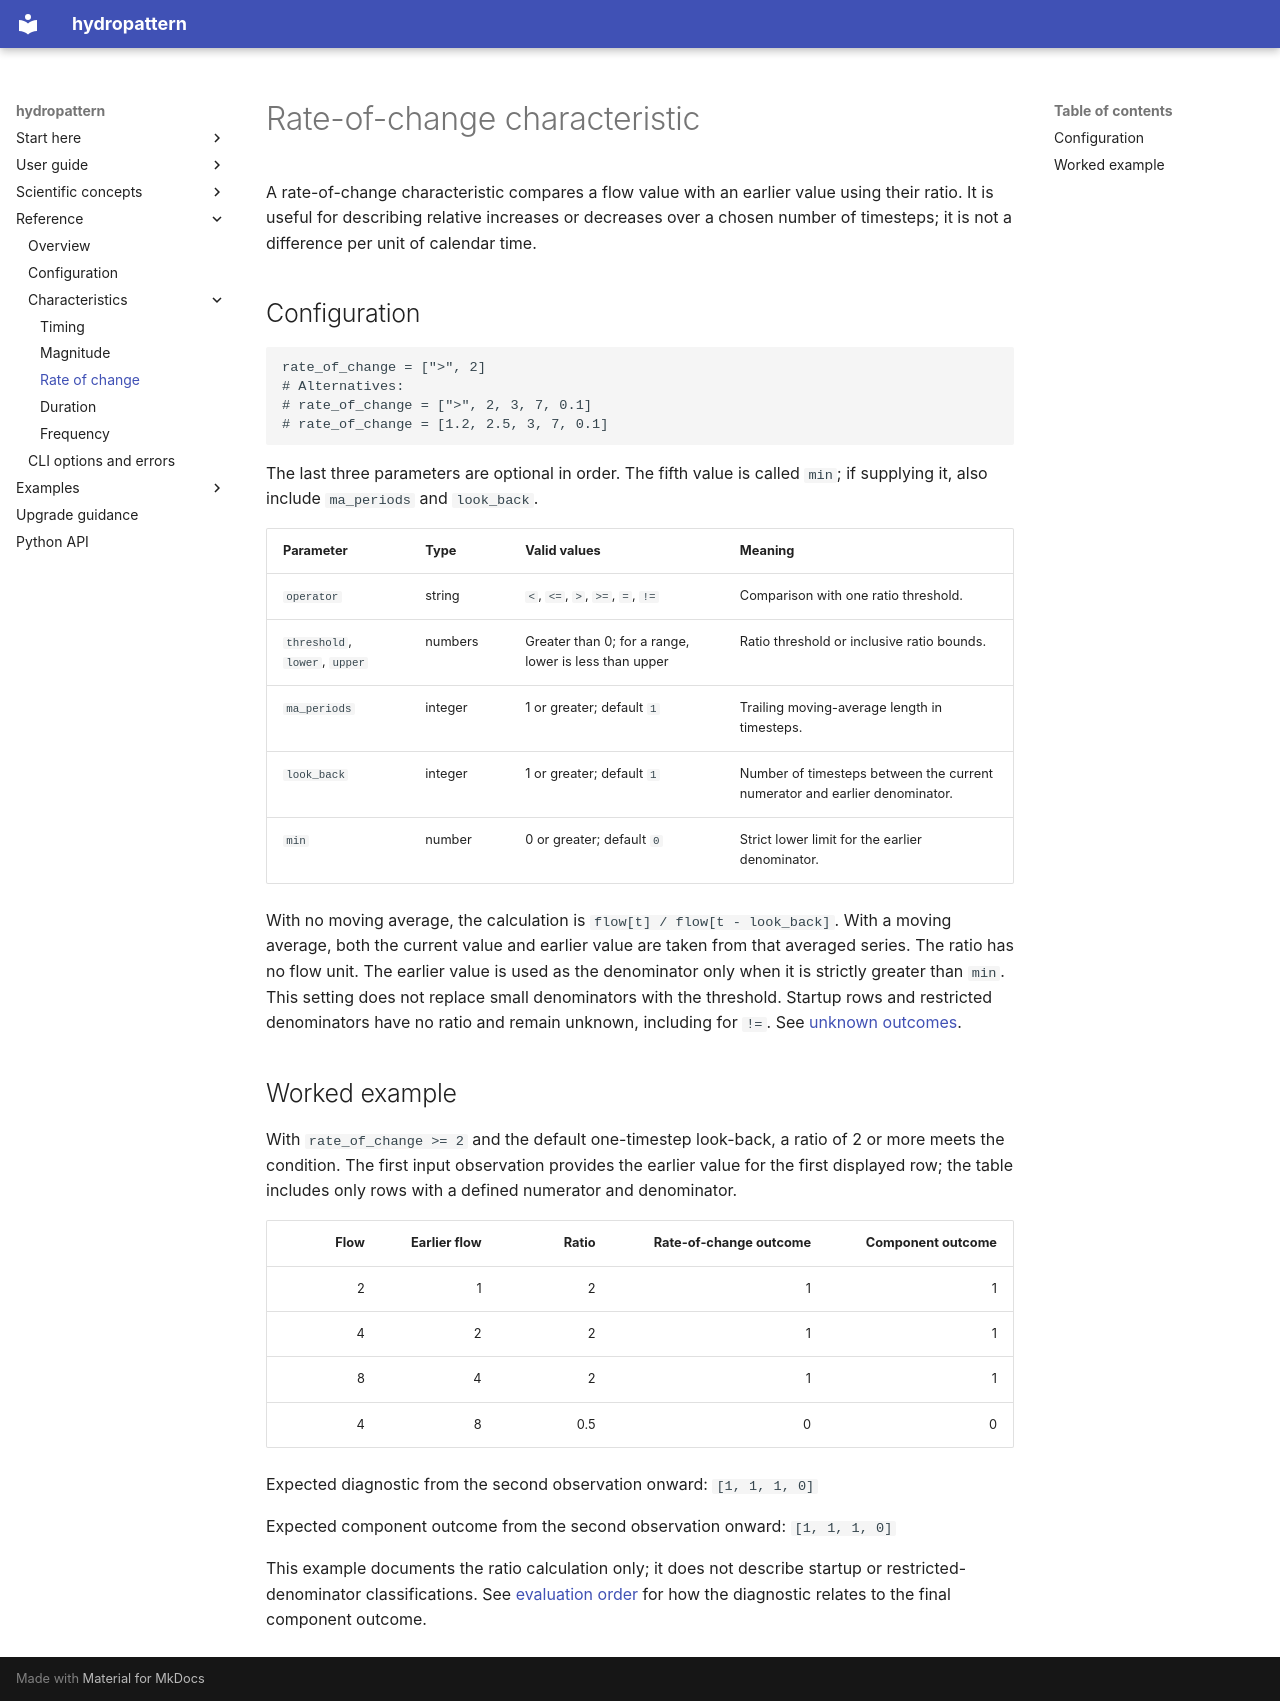

repository: JohnRushKucharski/hydropattern · page: reference/characteristics/rate-of-change/index.html · generator: mkdocs

# Rate-of-change characteristic

A rate-of-change characteristic compares a flow value with an earlier value
using their ratio. It is useful for describing relative increases or
decreases over a chosen number of timesteps; it is not a difference per unit
of calendar time.

## Configuration

```toml
rate_of_change = [">", 2]
# Alternatives:
# rate_of_change = [">", 2, 3, 7, 0.1]
# rate_of_change = [1.2, 2.5, 3, 7, 0.1]
```

The last three parameters are optional in order. The fifth value is called
`min`; if supplying it, also include `ma_periods` and `look_back`.

| Parameter | Type | Valid values | Meaning |
|---|---|---|---|
| `operator` | string | `<`, `<=`, `>`, `>=`, `=`, `!=` | Comparison with one ratio threshold. |
| `threshold`, `lower`, `upper` | numbers | Greater than 0; for a range, lower is less than upper | Ratio threshold or inclusive ratio bounds. |
| `ma_periods` | integer | 1 or greater; default `1` | Trailing moving-average length in timesteps. |
| `look_back` | integer | 1 or greater; default `1` | Number of timesteps between the current numerator and earlier denominator. |
| `min` | number | 0 or greater; default `0` | Strict lower limit for the earlier denominator. |

With no moving average, the calculation is `flow[t] / flow[t - look_back]`.
With a moving average, both the current value and earlier value are taken
from that averaged series. The ratio has no flow unit. The earlier value is
used as the denominator only when it is strictly greater than `min`.
This setting does not replace small denominators with the threshold.
Startup rows and restricted denominators have no ratio and remain unknown,
including for `!=`. See
[unknown outcomes](../../concepts/unknown-outcomes.md#where-unknown-outcomes-come-from).

## Worked example

With `rate_of_change >= 2` and the default one-timestep look-back, a ratio of
2 or more meets the condition. The first input observation provides the
earlier value for the first displayed row; the table includes only rows with
a defined numerator and denominator.

| Flow | Earlier flow | Ratio | Rate-of-change outcome | Component outcome |
|---:|---:|---:|---:|---:|
| 2 | 1 | 2 | 1 | 1 |
| 4 | 2 | 2 | 1 | 1 |
| 8 | 4 | 2 | 1 | 1 |
| 4 | 8 | 0.5 | 0 | 0 |

Expected diagnostic from the second observation onward: `[1, 1, 1, 0]`

Expected component outcome from the second observation onward: `[1, 1, 1, 0]`

This example documents the ratio calculation only; it does not describe
startup or restricted-denominator classifications.
See [evaluation order](../../concepts/evaluation-order.md) for how the
diagnostic relates to the final component outcome.
